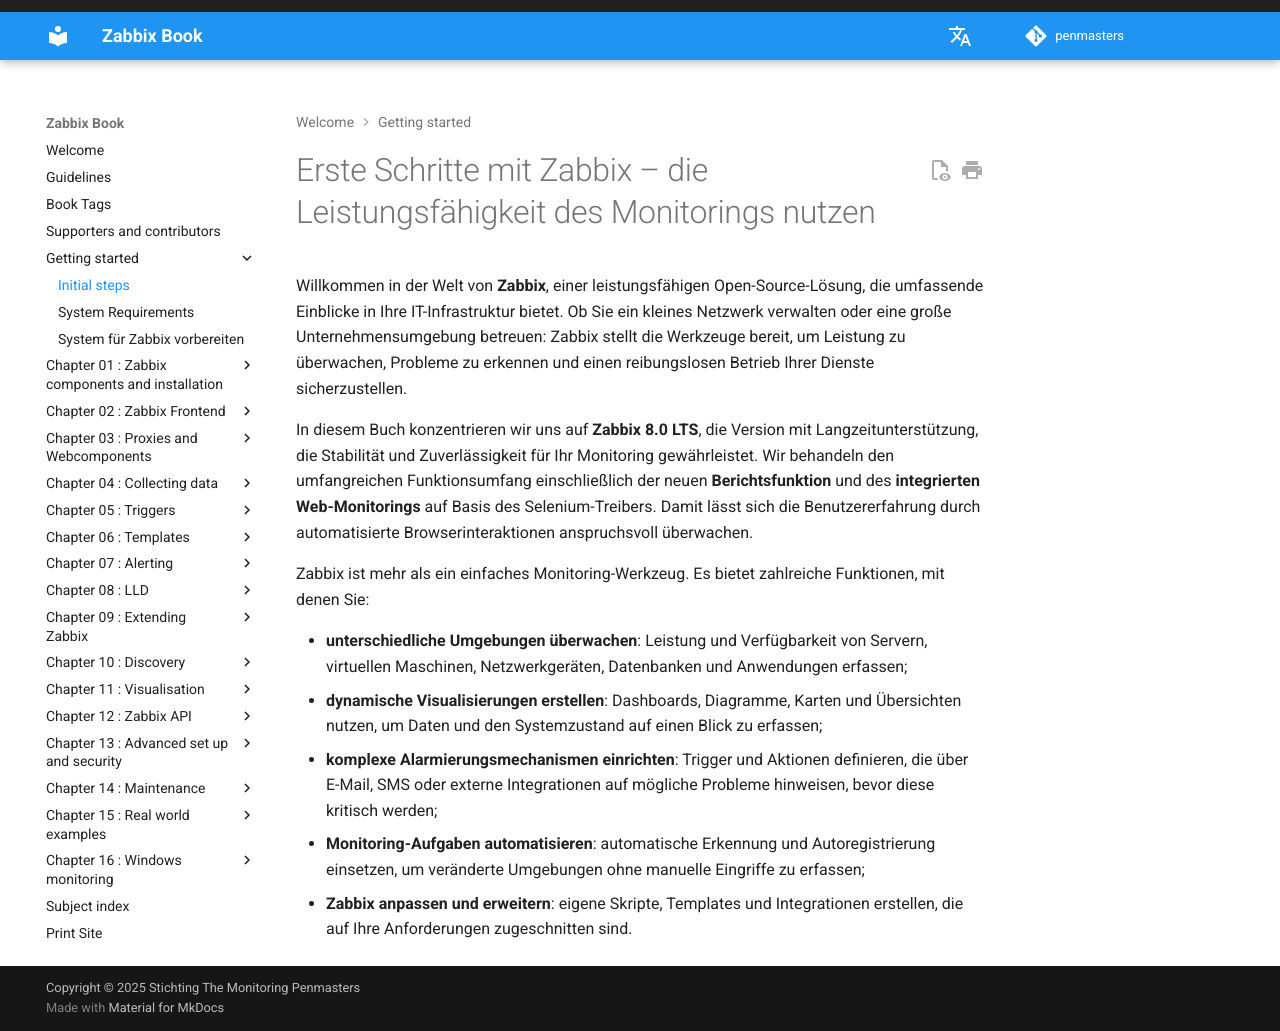

repository: penmasters/zabbix-book · page: de/ch00-getting-started/initial-steps/index.html · generator: mkdocs

# Erste Schritte mit Zabbix – die Leistungsfähigkeit des Monitorings nutzen

Willkommen in der Welt von **Zabbix**, einer leistungsfähigen Open-Source-Lösung,
die umfassende Einblicke in Ihre IT-Infrastruktur bietet. Ob Sie ein kleines
Netzwerk verwalten oder eine große Unternehmensumgebung betreuen: Zabbix stellt
die Werkzeuge bereit, um Leistung zu überwachen, Probleme zu erkennen und einen
reibungslosen Betrieb Ihrer Dienste sicherzustellen.

In diesem Buch konzentrieren wir uns auf **Zabbix 8.0 LTS**, die Version mit
Langzeitunterstützung, die Stabilität und Zuverlässigkeit für Ihr Monitoring
gewährleistet. Wir behandeln den umfangreichen Funktionsumfang einschließlich
der neuen **Berichtsfunktion** und des **integrierten Web-Monitorings** auf Basis
des Selenium-Treibers. Damit lässt sich die Benutzererfahrung durch automatisierte
Browserinteraktionen anspruchsvoll überwachen.

Zabbix ist mehr als ein einfaches Monitoring-Werkzeug. Es bietet zahlreiche
Funktionen, mit denen Sie:

- **unterschiedliche Umgebungen überwachen**: Leistung und Verfügbarkeit von
  Servern, virtuellen Maschinen, Netzwerkgeräten, Datenbanken und Anwendungen erfassen;
- **dynamische Visualisierungen erstellen**: Dashboards, Diagramme, Karten und
  Übersichten nutzen, um Daten und den Systemzustand auf einen Blick zu erfassen;
- **komplexe Alarmierungsmechanismen einrichten**: Trigger und Aktionen definieren,
  die über E-Mail, SMS oder externe Integrationen auf mögliche Probleme hinweisen,
  bevor diese kritisch werden;
- **Monitoring-Aufgaben automatisieren**: automatische Erkennung und
  Autoregistrierung einsetzen, um veränderte Umgebungen ohne manuelle Eingriffe
  zu erfassen;
- **Zabbix anpassen und erweitern**: eigene Skripte, Templates und Integrationen
  erstellen, die auf Ihre Anforderungen zugeschnitten sind.
